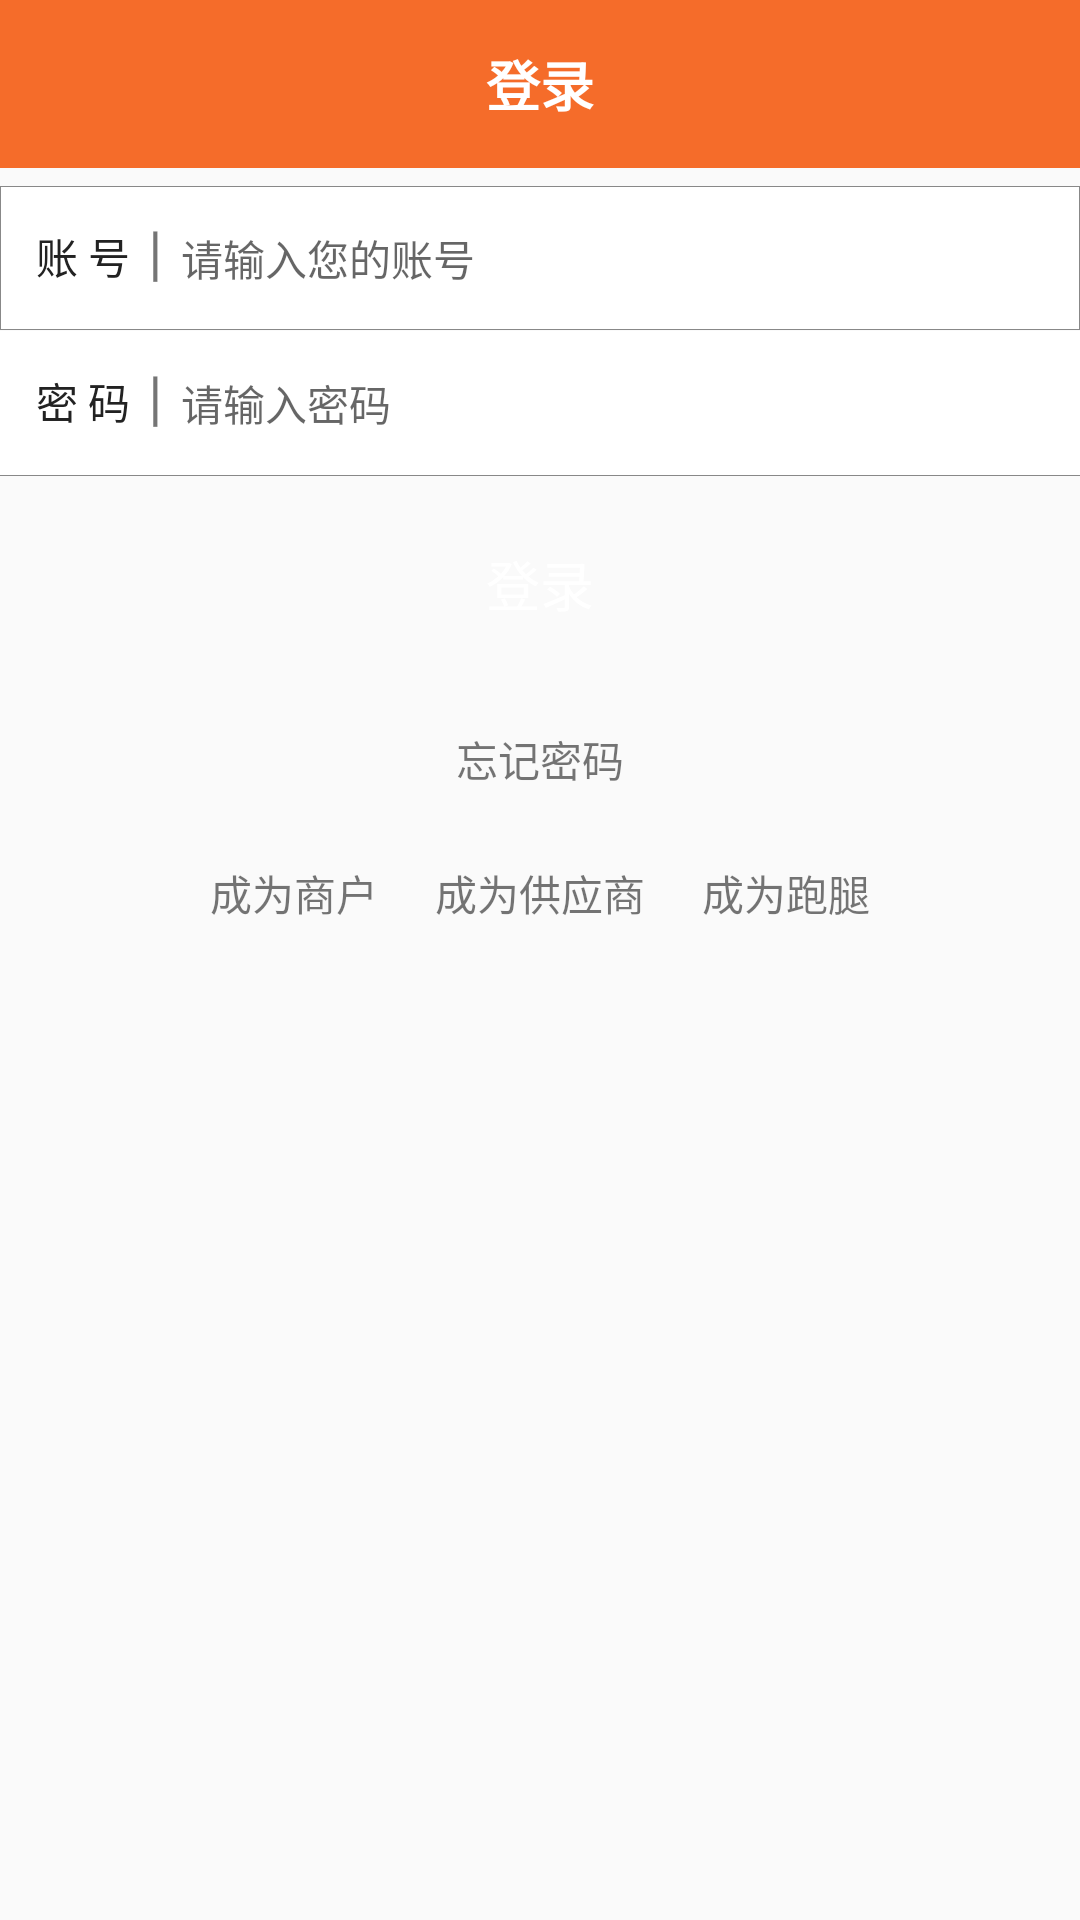

This screen was rendered from an Android layout file. Write that file and the resources it references.
<!-- AndroidManifest.xml: application theme AppTheme -->
<!-- res/layout/activity_login.xml -->
<?xml version="1.0" encoding="utf-8"?>
<LinearLayout xmlns:android="http://schemas.android.com/apk/res/android"
    android:layout_width="match_parent"
    android:layout_height="match_parent"
    android:orientation="vertical">

    <include
        android:id="@id/actionbar"
        layout="@layout/actionbar" />

    <LinearLayout
        android:layout_width="match_parent"
        android:layout_height="@dimen/height_nor"
        android:layout_marginTop="@dimen/margin_nor"
        android:background="@drawable/bg_et_login"
        android:orientation="horizontal"
        android:padding="@dimen/padding_nor">

        <TextView
            style="@style/text_nor"
            android:layout_width="wrap_content"
            android:layout_height="wrap_content"
            android:layout_marginLeft="@dimen/margin_nor"
            android:layout_marginRight="@dimen/margin_nor"
            android:text="@string/account" />

        <TextView
            style="@style/text_large"
            android:layout_width="wrap_content"
            android:layout_height="wrap_content"
            android:text="|" />

        <EditText
            android:id="@id/et_account"
            style="@style/text_nor"
            android:layout_width="match_parent"
            android:layout_height="match_parent"
            android:layout_marginStart="@dimen/margin_nor"
            android:background="@color/white"
            android:inputType="number|text"
            android:hint="@string/input_account_hint"
            />
    </LinearLayout>

    <LinearLayout
        android:layout_width="match_parent"
        android:layout_height="@dimen/height_nor"
        android:layout_marginTop="@dimen/divider"
        android:background="@color/white"
        android:orientation="horizontal"
        android:padding="@dimen/padding_nor">

        <TextView
            style="@style/text_nor"
            android:layout_width="wrap_content"
            android:layout_height="wrap_content"
            android:layout_marginLeft="@dimen/margin_nor"
            android:layout_marginRight="@dimen/margin_nor"
            android:text="@string/password" />

        <TextView
            style="@style/text_large"
            android:layout_width="wrap_content"
            android:layout_height="wrap_content"
            android:text="|" />

        <EditText
            android:id="@id/et_password"
            style="@style/text_nor"
            android:layout_width="match_parent"
            android:layout_height="match_parent"
            android:layout_marginStart="@dimen/margin_nor"
            android:background="@color/white"
            android:inputType="textPassword"
            android:hint="@string/input_pwd_hint"
            />
    </LinearLayout>

    <View
        android:layout_width="match_parent"
        android:layout_height="@dimen/divider"
        android:background="@color/gray" />

    <Button
        android:id="@id/btn_login"
        style="@style/text_big"
        android:layout_width="340dp"
        android:layout_height="wrap_content"
        android:layout_gravity="center_horizontal"
        android:layout_marginTop="@dimen/margin_long"
        android:layout_marginBottom="@dimen/margin_long"
        android:background="@drawable/bg_green_round"
        android:text="@string/login"
        android:textColor="@color/white" />

    <TextView
        android:id="@id/tv_forget_pwd"
        android:layout_width="wrap_content"
        android:layout_height="wrap_content"
        android:text="@string/forget_password"
        android:layout_marginTop="@dimen/margin_long"
        android:layout_gravity="center_horizontal"
        />

    <RelativeLayout
        android:layout_width="@dimen/width_long"
        android:layout_height="wrap_content"
        android:layout_marginTop="@dimen/margin_long"
        android:layout_gravity="center_horizontal"
        android:orientation="horizontal"
        >

        <TextView
            android:id="@id/tv_become_businessman"
            android:layout_width="wrap_content"
            android:layout_height="wrap_content"
            android:text="@string/become_businessman"
            android:layout_marginTop="@dimen/margin_long"
            />

        <TextView
            android:id="@id/tv_become_provider"
            android:layout_width="wrap_content"
            android:layout_height="wrap_content"
            android:text="@string/become_provider"
            android:layout_marginTop="@dimen/margin_long"
            android:layout_centerHorizontal="true"
            />

        <TextView
            android:id="@id/tv_become_deliveryman"
            android:layout_width="wrap_content"
            android:layout_height="wrap_content"
            android:text="@string/become_deliveryman"
            android:layout_marginTop="@dimen/margin_long"
            android:layout_alignParentEnd="true"
            />
    </RelativeLayout>

    <ProgressBar
        android:id="@id/progress_bar"
        android:layout_width="wrap_content"
        android:layout_height="wrap_content"
        android:layout_marginTop="@dimen/margin_nor"
        android:layout_gravity="center_horizontal"
        style="?android:attr/progressBarStyleSmall"
        android:visibility="gone"
        />
</LinearLayout>
<!-- res/layout/actionbar.xml (included above) -->
<?xml version="1.0" encoding="utf-8"?>
<merge xmlns:android="http://schemas.android.com/apk/res/android"
    xmlns:http="http://schemas.android.com/apk/res-auto">
    <TextView
        android:id="@id/actionbar_title"
        style="@style/text_big"
        android:layout_width="match_parent"
        android:layout_height="?android:attr/actionBarSize"
        android:gravity="center"
        android:textStyle="bold"
        android:textColor="@color/white"
        android:background="@color/colorPrimary"
        android:text="@string/login"
        />
</merge>
<!-- resources referenced by this layout -->
<resources>
  <color name="colorPrimary">#f56c2a</color>
  <color name="gray">#888888</color>
  <color name="white">#ffffff</color>
  <dimen name="divider">0.1dp</dimen>
  <dimen name="height_nor">48dp</dimen>
  <dimen name="margin_long">12dp</dimen>
  <dimen name="margin_nor">6dp</dimen>
  <dimen name="padding_nor">6dp</dimen>
  <dimen name="width_long">220dp</dimen>
  <!-- drawable bg_et_login (drawable) -->
  <?xml version="1.0" encoding="utf-8"?>
  <shape xmlns:android="http://schemas.android.com/apk/res/android"
      android:shape="rectangle">
      <stroke android:color="@color/gray" android:width="@dimen/divider"/>
      <solid android:color="@color/white" />
  
  </shape>
  <string name="account">账 号</string>
  <string name="become_businessman">成为商户</string>
  <string name="become_deliveryman">成为跑腿</string>
  <string name="become_provider">成为供应商</string>
  <string name="forget_password">忘记密码</string>
  <string name="input_account_hint">请输入您的账号</string>
  <string name="input_pwd_hint">请输入密码</string>
  <string name="login">登录</string>
  <string name="password">密 码</string>
  <style name="text_big">
          <item name="android:textSize">18sp</item>
      </style>
  <style name="text_large">
          <item name="android:textSize">20sp</item>
      </style>
  <style name="text_nor">
          <item name="android:textColor">@color/black</item>
          <item name="android:textSize">14sp</item>
      </style>
  <style name="AppTheme" parent="Theme.AppCompat.Light.NoActionBar">
  
          
          <item name="colorPrimary">@color/orange</item>
          <item name="colorPrimaryDark">@color/orange</item>
          <item name="colorAccent">@color/colorAccent</item>
      </style>
  <color name="black">#222222</color>
  <color name="orange">#FE8D51</color>
  <color name="colorAccent">#f94a33</color>
</resources>
